Run: headless pygame with SDL's dummy video driver; simulated clock (each Clock.tick advances the game by its frame time, no real sleeping); random seed 0; keys injected as events and as key.get_pressed() state; mouse plan: one left click at the window centre at the start of phase 2, then a move to the lower-right quarter at the start of phase 3.
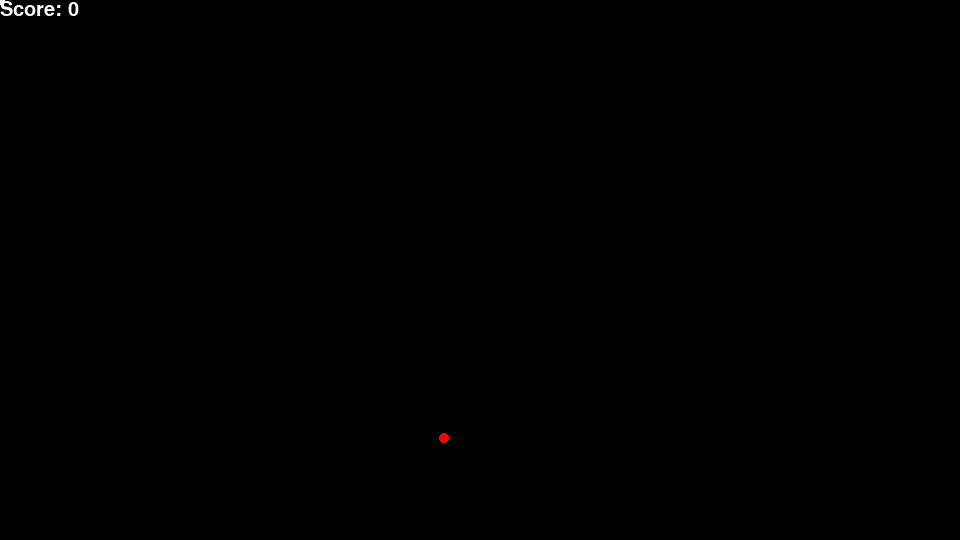
Frame 1 of 4 · flips 1–60 · no input
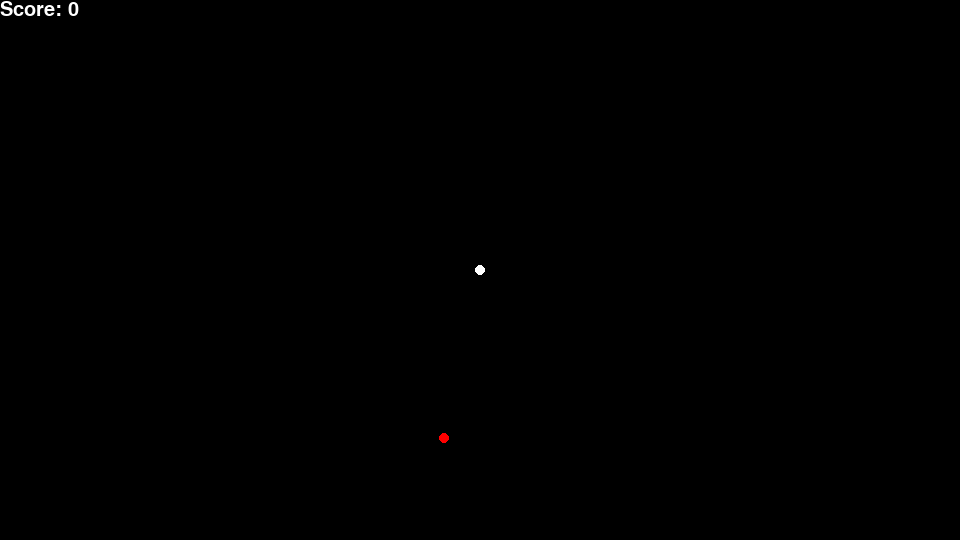
Frame 2 of 4 · flips 61–180 · clicked the window centre · tapped SPACE, RETURN · held RIGHT (→), D
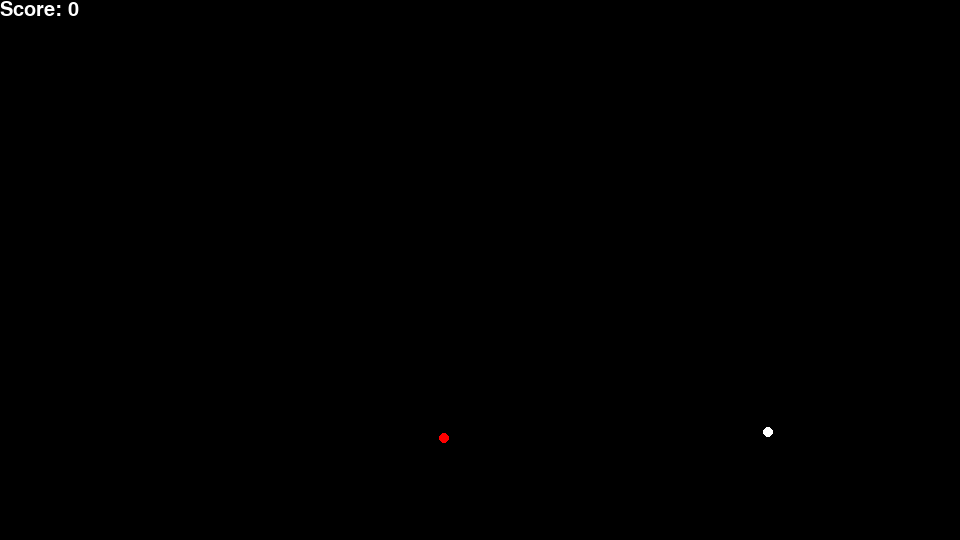
Frame 3 of 4 · flips 181–300 · moved the mouse to the lower-right quarter · held DOWN (↓), S
Frame 4 of 4 · flips 301–420 · held LEFT (←), A, UP (↑), W · screen unchanged from frame 3, image omitted

The pygame program that drew these frames:

import pygame
import sys
from random import randrange
import time

# Initialize Pygame modules
pygame.init()

# Set Display
surface = pygame.display.set_mode(size=(1920//2, 1080//2))

text = pygame.font.SysFont("Comic Sans MS", 30)

# Also Works
# text = pygame.font.Font(None, 30)

# Hide the mouse so its just a dot
pygame.mouse.set_visible(False)

test = 0
timer = time.time()
xpos = randrange(50, 700)
ypos = randrange(50, 450)
score = 0


# Main Body Of Program
while True:
    for event in pygame.event.get():
        if event.type == pygame.QUIT:
            sys.exit()

        # Checks to see if target was hit or not
        if event.type == pygame.MOUSEBUTTONDOWN:
            if mouse[0] < xpos + 4 and mouse[0] > xpos - 4 and mouse[1] < ypos + 4 and mouse[1] > ypos - 4:
                score += 1
                timer = time.time()
                xpos = randrange(50, 700)
                ypos = randrange(50, 450)
        
    # Add else statement for when you miss??
    
    mouse = pygame.mouse.get_pos()
    surface.fill((0,0,0))
    pygame.draw.circle(surface, (255,255,255), mouse, 5)

    # Display target
    if time.time() < timer + 2:
        pygame.draw.circle(surface, (255,0,0), (xpos, ypos), 5)
    else: 
        timer = time.time()
        xpos = randrange(50, 700)
        ypos = randrange(50, 450)

    surface.blit(text.render(f"Score: {score}", True, (255,255,255)), (0,0))

    # Update display
    pygame.display.update()
